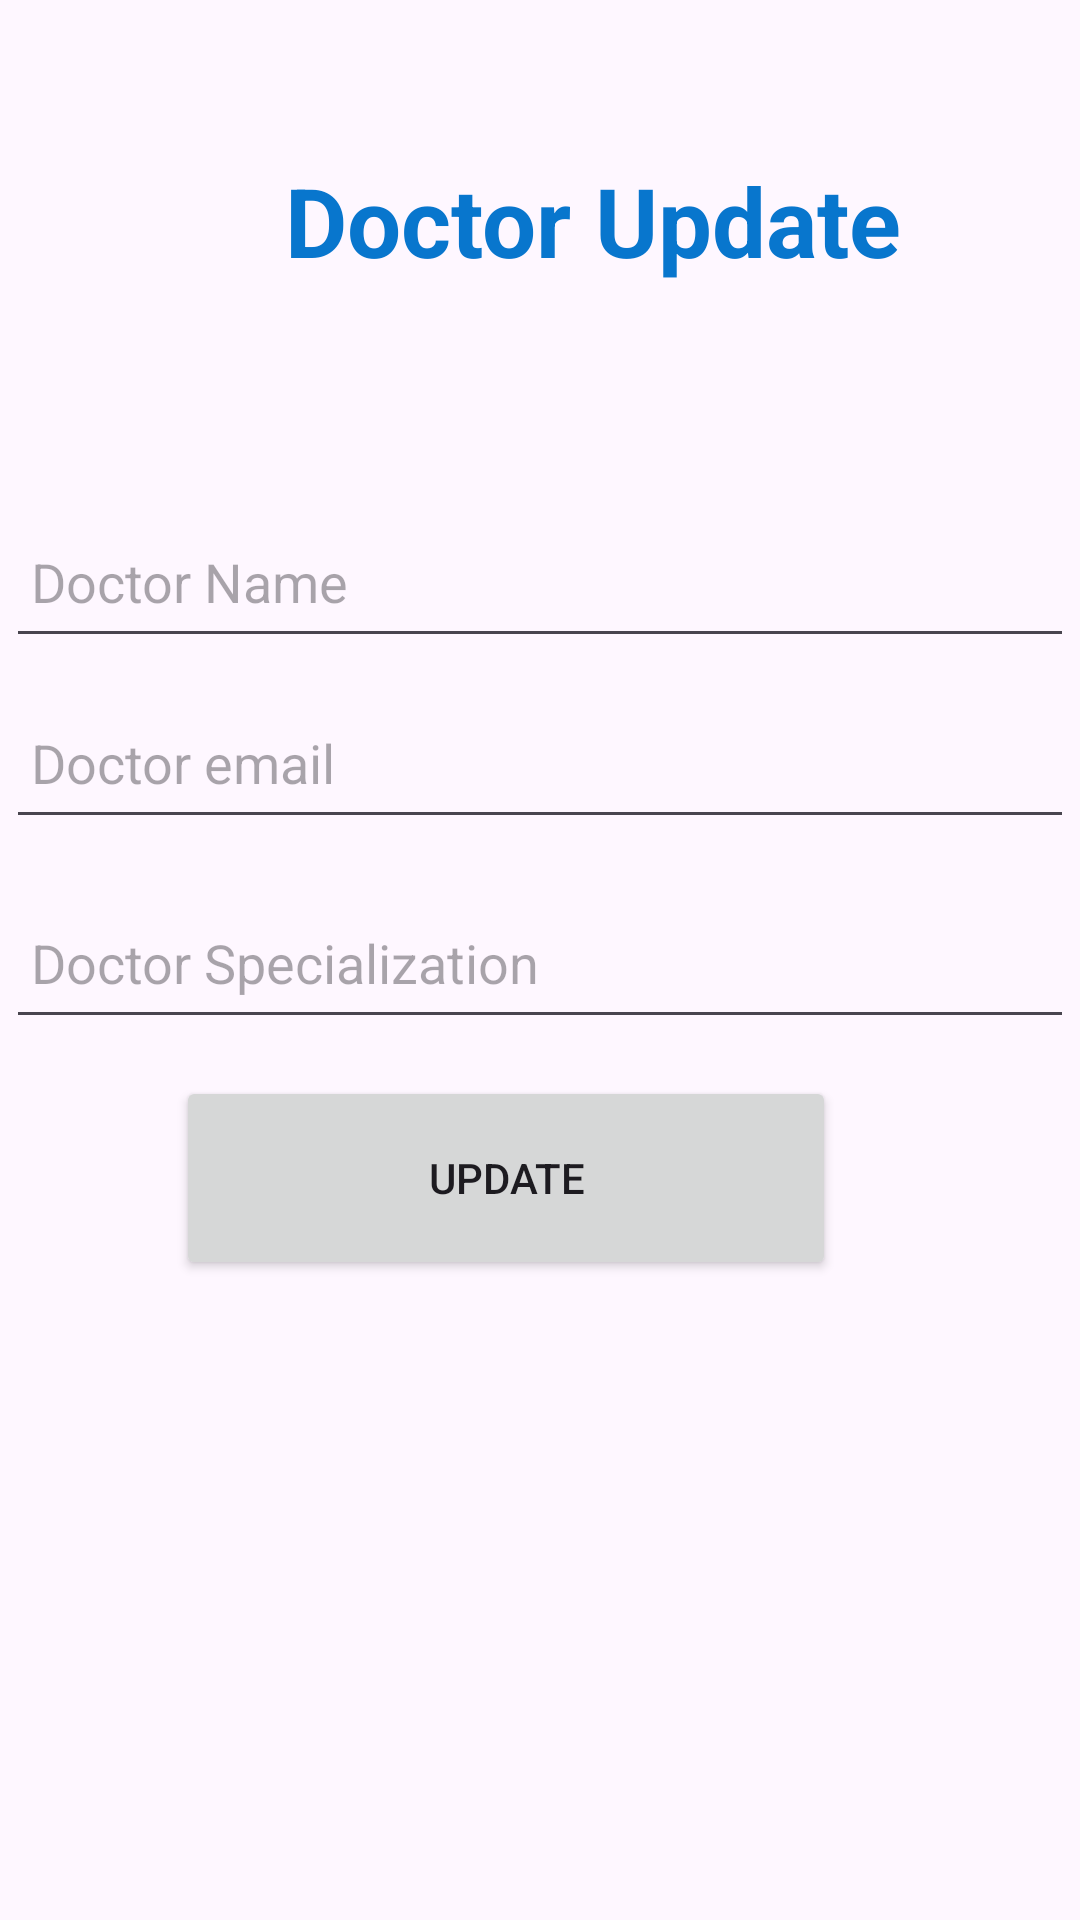

Produce the Android XML layout that renders to this screen, including the resource entries it uses.
<!-- AndroidManifest.xml: application theme Theme.Hospitalmob -->
<!-- res/layout/activity_updatedoctor.xml -->
<?xml version="1.0" encoding="utf-8"?>
<androidx.constraintlayout.widget.ConstraintLayout xmlns:android="http://schemas.android.com/apk/res/android"
    xmlns:app="http://schemas.android.com/apk/res-auto"
    xmlns:tools="http://schemas.android.com/tools"
    android:layout_width="match_parent"
    android:layout_height="match_parent"
    tools:context=".updatedoctor">
    <TextView
        android:id="@+id/textView"
        android:layout_width="wrap_content"
        android:layout_height="wrap_content"
        android:text="Doctor Update"
        android:textSize="32dp"
        android:textStyle="bold"
        android:textColor="@color/blue"
        app:layout_constraintBottom_toBottomOf="parent"
        app:layout_constraintEnd_toEndOf="parent"
        app:layout_constraintHorizontal_bias="0.614"
        app:layout_constraintStart_toStartOf="parent"
        app:layout_constraintTop_toTopOf="parent"
        app:layout_constraintVertical_bias="0.087" />

    <EditText
        android:id="@+id/updatename"
        android:layout_width="356dp"
        android:layout_height="54dp"
        android:ems="10"
        android:hint=" Doctor Name"
        android:inputType="text"
        app:layout_constraintBottom_toBottomOf="parent"
        app:layout_constraintEnd_toEndOf="parent"
        app:layout_constraintHorizontal_bias="0.49"
        app:layout_constraintStart_toStartOf="parent"
        app:layout_constraintTop_toTopOf="parent"
        app:layout_constraintVertical_bias="0.282" />

    <EditText
        android:id="@+id/updateemail"
        android:layout_width="356dp"
        android:layout_height="54dp"
        android:ems="10"
        android:hint=" Doctor email"
        android:inputType="text"
        app:layout_constraintBottom_toBottomOf="parent"
        app:layout_constraintEnd_toEndOf="parent"
        app:layout_constraintHorizontal_bias="0.49"
        app:layout_constraintStart_toStartOf="parent"
        app:layout_constraintTop_toTopOf="parent"
        app:layout_constraintVertical_bias="0.385" />

    <EditText
        android:id="@+id/updatespecialization"
        android:layout_width="356dp"
        android:layout_height="54dp"
        android:ems="10"
        android:hint=" Doctor Specialization"
        android:inputType="text"
        app:layout_constraintBottom_toBottomOf="parent"
        app:layout_constraintEnd_toEndOf="parent"
        app:layout_constraintHorizontal_bias="0.49"
        app:layout_constraintStart_toStartOf="parent"
        app:layout_constraintTop_toTopOf="parent"
        app:layout_constraintVertical_bias="0.499" />

    <Button
        android:id="@+id/update"
        android:layout_width="220dp"
        android:layout_height="68dp"
        android:text="Update"
        app:layout_constraintBottom_toBottomOf="parent"
        app:layout_constraintEnd_toEndOf="parent"
        app:layout_constraintHorizontal_bias="0.418"
        app:layout_constraintStart_toStartOf="parent"
        app:layout_constraintTop_toTopOf="parent"
        app:layout_constraintVertical_bias="0.627" />

</androidx.constraintlayout.widget.ConstraintLayout>
<!-- resources referenced by this layout -->
<resources>
  <color name="blue">#0876CD</color>
  <style name="Theme.Hospitalmob" parent="Base.Theme.Hospitalmob" />
  <style name="Base.Theme.Hospitalmob" parent="Theme.Material3.DayNight.NoActionBar">
          
          
      </style>
</resources>
